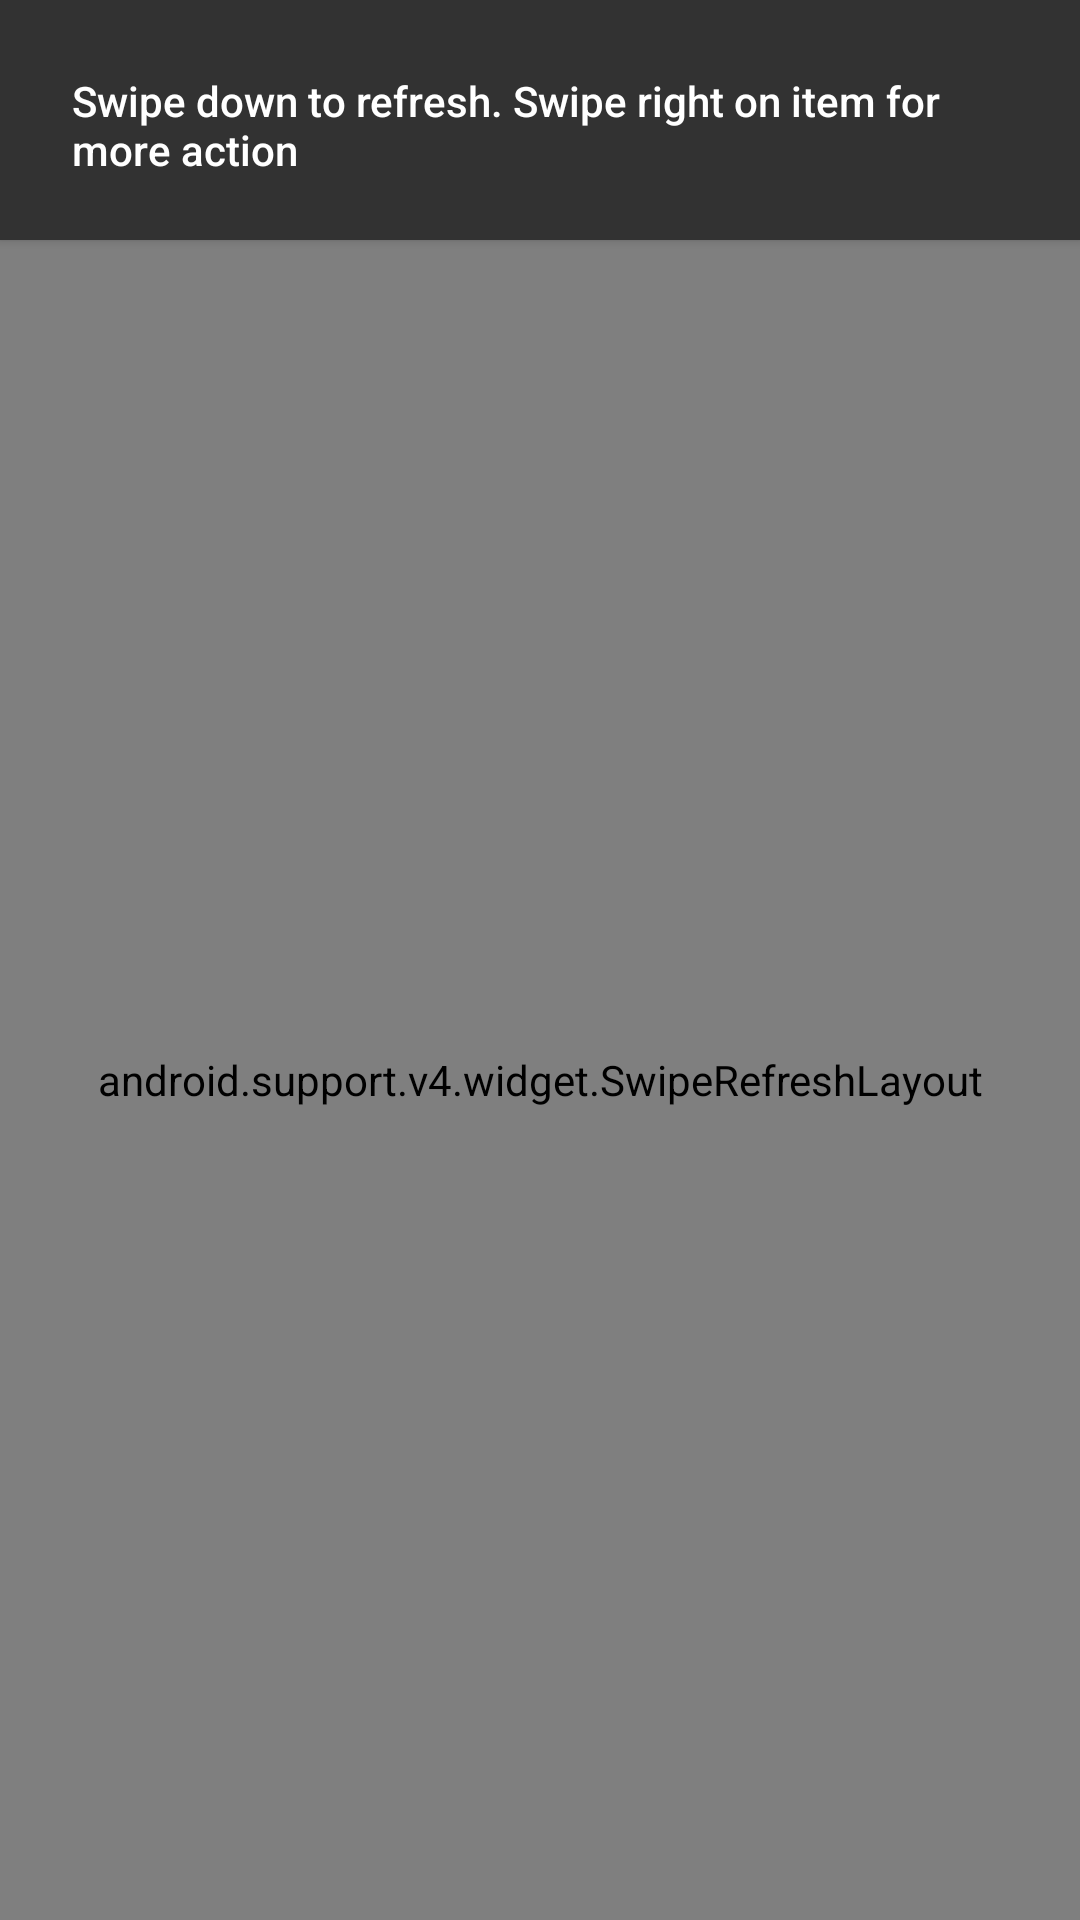

Produce the Android XML layout that renders to this screen, including the resource entries it uses.
<!-- AndroidManifest.xml: application theme AppTheme.NoTitle -->
<!-- res/layout/fragment_exercises.xml -->
<LinearLayout xmlns:android="http://schemas.android.com/apk/res/android"
              xmlns:tools="http://schemas.android.com/tools"
              android:layout_width="match_parent"
              android:layout_height="match_parent"
              android:orientation="vertical"
              tools:context="com.thathustudio.spage.fragments.ExercisesFragment">

    <android.support.v7.widget.AppCompatButton
        android:id="@+id/btn_hint"
        android:layout_width="match_parent"
        android:layout_height="80dp"
        android:background="@color/snackbar_color"
        android:drawableEnd="@drawable/ic_clear"
        android:drawablePadding="@dimen/dialog_spacing"
        android:drawableRight="@drawable/ic_clear"
        android:gravity="start|center_vertical"
        android:padding="@dimen/dialog_spacing"
        android:text="@string/swipe_down_to_refresh_swipe_right_for_more_action"
        android:textAllCaps="false"
        android:textColor="@color/primaryTextLight"
        android:textSize="@dimen/body_text_size"/>

    <android.support.v4.widget.SwipeRefreshLayout
        android:id="@+id/swpRfr_exercises"
        android:layout_width="match_parent"
        android:layout_height="match_parent">

        <android.support.v7.widget.RecyclerView
            android:id="@+id/rclrV_exercises"
            android:scrollbars="vertical"
            android:layout_width="match_parent"
            android:layout_height="match_parent"
            android:clipToPadding="false"
            android:paddingBottom="@dimen/half_spacing"
            android:paddingTop="@dimen/half_spacing"/>

    </android.support.v4.widget.SwipeRefreshLayout>

</LinearLayout>
<!-- resources referenced by this layout -->
<resources>
  <color name="primaryTextLight">@android:color/white</color>
  <color name="snackbar_color">#323232</color>
  <dimen name="body_text_size">14sp</dimen>
  <dimen name="dialog_spacing">24dp</dimen>
  <dimen name="half_spacing">8dp</dimen>
  <string name="swipe_down_to_refresh_swipe_right_for_more_action">Swipe down to refresh. Swipe right on item for more action</string>
  <style name="AppTheme.NoTitle">
          <item name="windowNoTitle">true</item>
      </style>
</resources>
